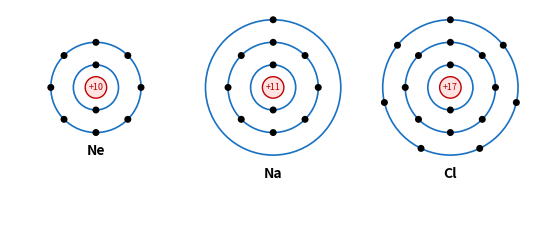
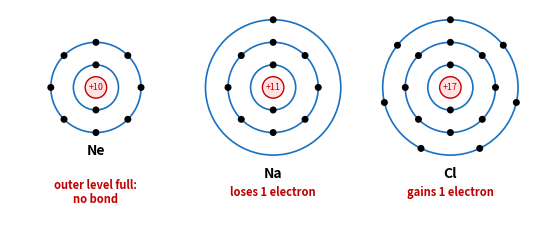
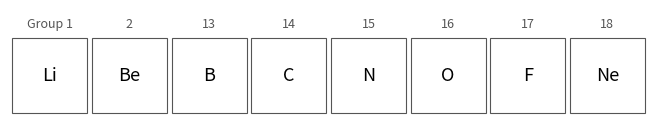
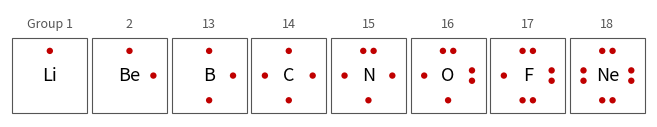

Source code (Python) for these figures, in order:
import matplotlib; matplotlib.use("Agg")
import matplotlib.pyplot as plt
from matplotlib.patches import Rectangle, Circle, FancyArrowPatch
import math

BLUE = "#1971c2"; RED = "#c00000"; GREEN = "#2f9e44"

# ---- octet.png: Ne, Na, Cl shells. Same picture on both sheets; the key adds red labels. ----
def bohr(ax, cx, cy, shells, sym, z):
    for k, n in enumerate(shells, start=1):
        r = 0.42 * k
        ax.add_patch(Circle((cx, cy), r, fill=False, ec=BLUE, lw=1.2))
        for i in range(n):
            a = math.pi / 2 + 2 * math.pi * i / n
            ax.add_patch(Circle((cx + r * math.cos(a), cy + r * math.sin(a)), 0.065, fc="black", ec="none"))
    ax.add_patch(Circle((cx, cy), 0.2, fc="#ffe3e3", ec=RED, lw=1))
    ax.text(cx, cy, "+%d" % z, ha="center", va="center", fontsize=6.5, color=RED)
    ax.text(cx, cy - 0.42 * len(shells) - 0.34, sym, ha="center", va="center", fontsize=10, weight="bold")

def octet(key, name):
    fig, ax = plt.subplots(figsize=(6.0, 2.15), dpi=200)
    bohr(ax, 1.4, 0, [2, 8], "Ne", 10)
    bohr(ax, 4.7, 0, [2, 8, 1], "Na", 11)
    bohr(ax, 8.0, 0, [2, 8, 7], "Cl", 17)
    if key:
        for x, t in [(1.4, "outer level full:\nno bond"), (4.7, "loses 1 electron"), (8.0, "gains 1 electron")]:
            ax.text(x, -1.95, t, ha="center", va="center", fontsize=8, color=RED, weight="bold", linespacing=1.1)
    ax.set_xlim(-0.2, 9.6); ax.set_ylim(-2.45, 1.45); ax.set_aspect("equal"); ax.axis("off")
    fig.tight_layout(pad=0.2); fig.savefig(name); plt.close(fig)

# ---- lewis: one row, period 2, dots drawn on the key only ----
ROW = [("Li", "1", 1), ("Be", "2", 2), ("B", "13", 3), ("C", "14", 4), ("N", "15", 5), ("O", "16", 6), ("F", "17", 7), ("Ne", "18", 8)]
# the unit's convention (same as the test): one dot on each side (top, right, bottom, left), then pair up starting at the top
def sides(n):
    c = {"t": 0, "r": 0, "b": 0, "l": 0}
    order = ["t", "r", "b", "l"]
    for i in range(min(n, 4)): c[order[i]] += 1
    for i in range(max(n - 4, 0)): c[order[i]] += 1
    return c

def lewis(key, name):
    fig, ax = plt.subplots(figsize=(6.4, 1.25), dpi=200)
    for i, (s, g, n) in enumerate(ROW):
        x = i * 1.0
        ax.add_patch(Rectangle((x + 0.03, 0), 0.94, 0.94, fill=False, lw=0.8, ec="#555"))
        ax.text(x + 0.5, 1.12, g if i else "Group 1", ha="center", va="center", fontsize=9, color="#555")
        cx, cy = x + 0.5, 0.47
        ax.text(cx, cy, s, ha="center", va="center", fontsize=13)
        if key:
            c = sides(n)
            off = {"t": (0, 0.31), "r": (0.3, 0), "b": (0, -0.31), "l": (-0.3, 0)}
            for side, k in c.items():
                dx, dy = off[side]
                for j in range(k):
                    sh = 0 if k == 1 else (-0.065 if j == 0 else 0.065)
                    px, py = (cx + dx + sh, cy + dy) if side in "tb" else (cx + dx, cy + dy + sh)
                    ax.add_patch(Circle((px, py), 0.04, fc="#c00000", ec="none"))
    ax.set_xlim(0, 8); ax.set_ylim(-0.05, 1.3); ax.set_aspect("equal"); ax.axis("off")
    fig.tight_layout(pad=0.1); fig.savefig(name); plt.close(fig)

octet(False, "octet_blank.png")
octet(True, "octet.png")
lewis(False, "lewis_blank.png")
lewis(True, "lewis.png")
